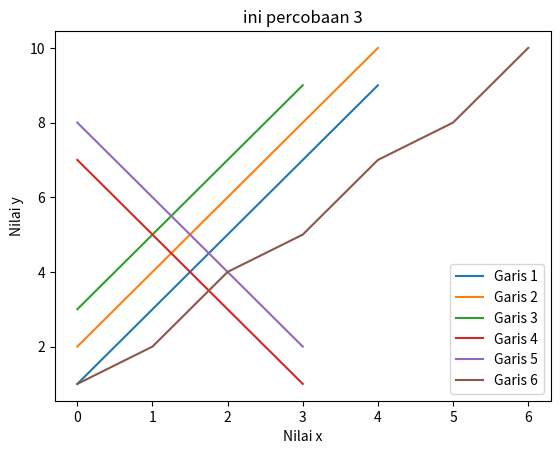

The script that saved this image:
import matplotlib.pyplot as plt
import numpy as np

Y1 = np.array([1, 3, 5, 7, 9])
Y2 = np.array([2, 4, 6, 8, 10])
Y3 = np.array([3, 5, 7, 9])
Y4 = np.array([7, 5, 3, 1])
Y5 = np.array([8, 6, 4, 2])
Y6 = np.array([1, 2, 4, 5, 7, 8, 10])

plt.plot(Y1, label='Garis 1')
plt.plot(Y2, label='Garis 2')
plt.plot(Y3, label='Garis 3')
plt.plot(Y4, label='Garis 4')
plt.plot(Y5, label='Garis 5')
plt.plot(Y6, label='Garis 6')

plt.title('ini percobaan 3')
plt.xlabel('Nilai x')
plt.ylabel('Nilai y')

plt.legend()
plt.show()